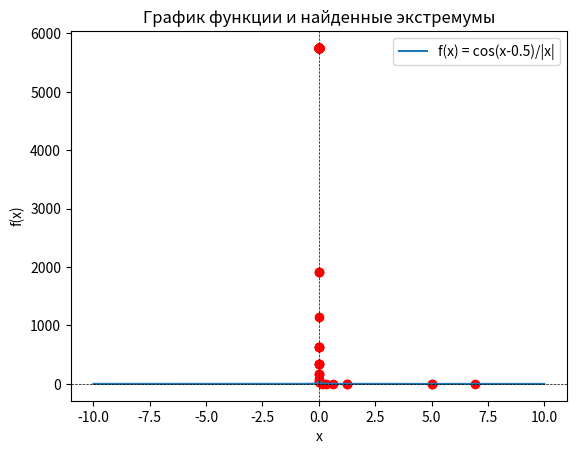

Write Python code to recreate this figure.
import numpy as np
import random
import matplotlib.pyplot as plt
import scipy.optimize as opt

# Определяем целевую функцию для минимизации (решения задачи коммивояжёра)
def objective_function(x):
    if x == 0:  # Исключаем деление на 0
        return np.inf
    return np.cos(x - 0.5) / np.abs(x)

# Декодируем хромосому (битовую строку) в действительное число x
def decode_chromosome(chromosome, min_x, max_x):
    decimal_value = int(''.join(map(str, chromosome)), 2)  # Преобразуем битовую строку в целое число
    x = min_x + (max_x - min_x) * decimal_value / (2 ** len(chromosome) - 1)  # Масштабируем в пределах [min_x, max_x]
    return x

# Генерируем начальную популяцию заданного размера с хромосомами определенной длины
def generate_population(pop_size, chromosome_length):
    return [np.random.randint(0, 2, chromosome_length).tolist() for _ in range(pop_size)]  # Генерация случайных битовых строк

# Оцениваем популяцию путем вычисления значений целевой функции для каждой хромосомы
def evaluate_population(population, min_x, max_x):
    return [objective_function(decode_chromosome(chromosome, min_x, max_x)) for chromosome in population]

# Выбираем двух родителей на основе их приспособленности (фитнеса)
def select_parents(population, fitness_values):
    min_fitness = min(fitness_values)  # Находим минимальное значение фитнеса
    shifted_fitness_values = [f - min_fitness + 1e-6 for f in fitness_values]  # Смещаем фитнес, чтобы избежать отрицательных значений
    total_fitness = sum(shifted_fitness_values)  # Сумма всех фитнесов
    probabilities = [f / total_fitness for f in shifted_fitness_values]  # Вероятности выбора родителей на основе фитнеса

    # Случайно выбираем двух родителей с вероятностью, пропорциональной их фитнесу
    parents_indices = np.random.choice(len(population), size=2, p=probabilities, replace=False)
    return population[parents_indices[0]], population[parents_indices[1]]

# Кроссовер между двумя родителями: создаем потомков, обмениваясь частями хромосом
def crossover(parent1, parent2):
    crossover_point = np.random.randint(1, len(parent1) - 1)  # Точка кроссовера
    child1 = parent1[:crossover_point] + parent2[crossover_point:]  # Первый потомок
    child2 = parent2[:crossover_point] + parent1[crossover_point:]  # Второй потомок
    return child1, child2

# Мутация хромосомы: с вероятностью mutation_rate инвертируем бит
def mutate(chromosome, mutation_rate):
    return [1 - bit if random.random() < mutation_rate else bit for bit in chromosome]

# Основной цикл работы генетического алгоритма
def run_genetic_algorithm(pop_size, chromosome_length, min_x, max_x, generations, mutation_rate, crossover_rate):
    population = generate_population(pop_size, chromosome_length)  # Генерация начальной популяции
    best_solutions = []  # Хранение лучших решений в каждом поколении
    global_best_solution = None  # Глобальное лучшее решение
    global_best_fitness = np.inf  # Инициализация глобального лучшего fitness

    # Основной цикл по поколениям
    for generation in range(generations):
        fitness_values = evaluate_population(population, min_x, max_x)  # Оценка текущей популяции
        new_population = []

        # Создаем новое поколение путем селекции, кроссовера и мутации
        while len(new_population) < pop_size:
            parent1, parent2 = select_parents(population, fitness_values)  # Селекция
            if random.random() < crossover_rate:  # Кроссовер с определенной вероятностью
                child1, child2 = crossover(parent1, parent2)
            else:
                child1, child2 = parent1, parent2
            new_population.extend([mutate(child1, mutation_rate), mutate(child2, mutation_rate)])  # Мутация

        population = new_population[:pop_size]  # Обновляем популяцию

        best_fitness = min(fitness_values)  # Находим лучший фитнес в поколении
        best_index = fitness_values.index(best_fitness)  # Индекс лучшей хромосомы
        best_x = decode_chromosome(population[best_index], min_x, max_x)  # Декодируем лучшую хромосому
        best_solutions.append((best_x, best_fitness))  # Сохраняем лучшее решение

        # Обновляем глобальное лучшее решение
        if best_fitness < global_best_fitness:
            global_best_fitness = best_fitness
            global_best_solution = best_x

        print(f"Поколение {generation + 1}: Лучший x = {best_x:.4f}, Лучший фитнес = {best_fitness:.4f}")

    # Выводим глобально лучшее решение по завершению всех поколений
    print(f"\nГлобально лучшее решение после {generations} поколений: Лучший x = {global_best_solution:.4f}, Лучший фитнес = {global_best_fitness:.4f}")

    # Выводим значение функции для лучшего решения
    best_fitness_value = objective_function(global_best_solution)
    print(f"Значение функции в лучшей точке x = {global_best_solution:.4f}:")

    return best_solutions  # Возвращаем лучшие решения для последующего анализа

# Основные параметры генетического алгоритма
min_x = -10
max_x = 10
chromosome_length = 16
generations = 100

# Запуск алгоритма с фиксированными параметрами для построения графика
pop_size = 100
mutation_rate = 0.01
crossover_rate = 0.9

best_solutions = run_genetic_algorithm(pop_size, chromosome_length, min_x, max_x, generations, mutation_rate,
                                       crossover_rate)

# График функции
x_values = np.linspace(-10, 10, 400)  # Генерируем x-значения для построения графика
y_values = [objective_function(x) for x in x_values if x != 0]  # Вычисляем значения функции для каждого x

# Построение графика функции и найденных экстремумов
plt.plot(x_values, y_values, label='f(x) = cos(x-0.5)/|x|')
for best_x, _ in best_solutions:
    plt.scatter(best_x, objective_function(best_x), color='red')  # Отмечаем найденные экстремумы на графике

plt.xlabel('x')
plt.ylabel('f(x)')
plt.title('График функции и найденные экстремумы')
plt.axhline(0, color='black', linewidth=0.5, linestyle='--')  # Добавляем горизонтальную линию y = 0
plt.axvline(0, color='black', linewidth=0.5, linestyle='--')  # Добавляем вертикальную линию x = 0
plt.legend()  # Отображаем легенду
plt.show()

# Определение функции для оптимизации
def f(x):
    return np.cos(x - 0.5) / np.abs(x)

# Задаем ограничения: x ∈ [-10, -1e-5) ∪ (1e-5, 10]
bounds = [(-10, -1e-5), (1e-5, 10)]

# Поиск минимума с использованием метода границ
result = opt.minimize_scalar(f, bounds=(-10, 10), method='bounded')

# Выводим результат
print("Минимум найден в точке x =", result.x)
print("Значение функции f(x) =", result.fun)